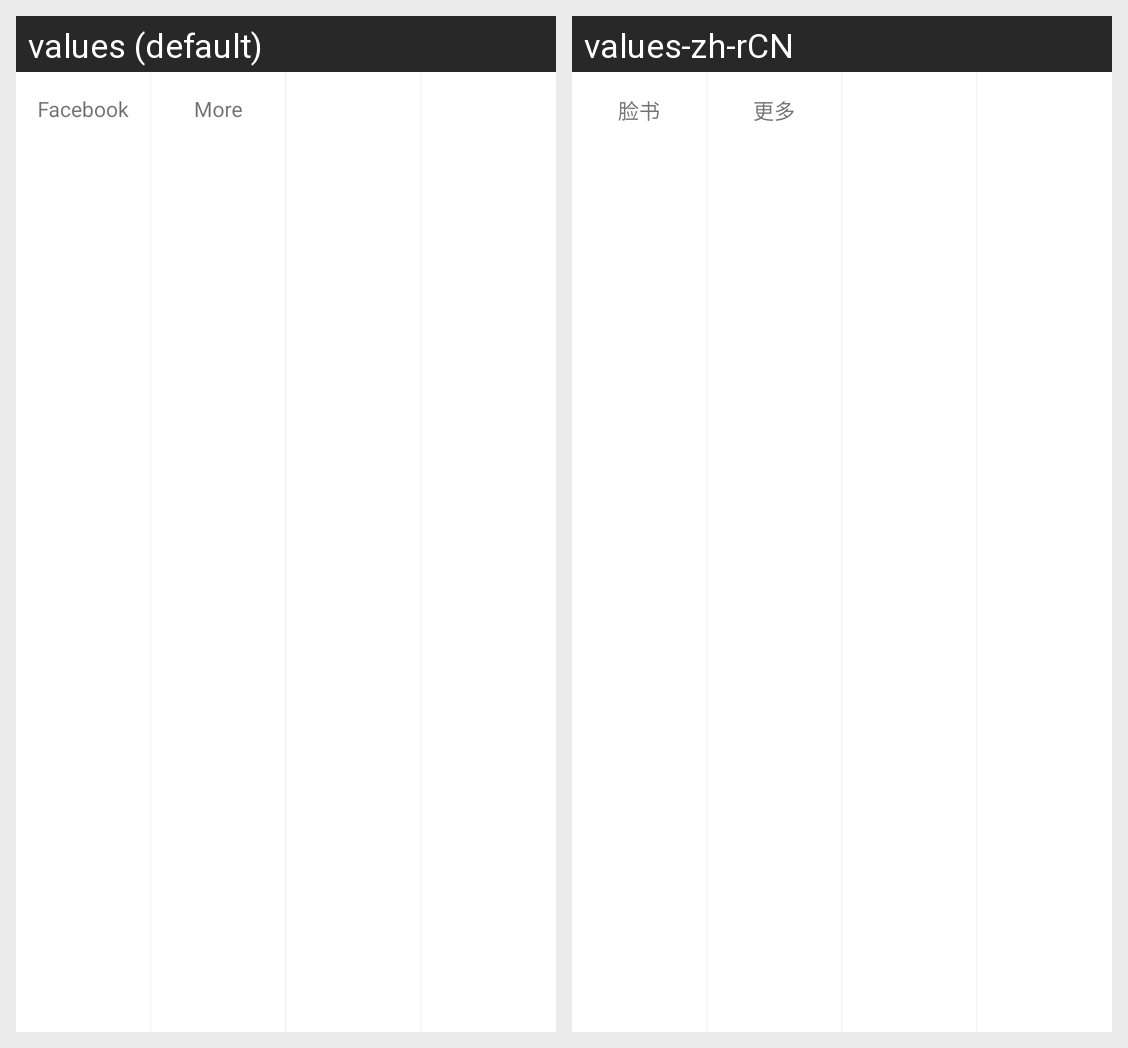

Locale-by-locale string values for the Android screen shown in this grid:
Android screen res/layout/dialog_share.xml rendered under 2 locales, left to right: values (default), values-zh-rCN. Device: Nexus 5 (rendered at 1080×1920; each locale shown at half size, 540×960, under a caption strip naming it); theme Theme.DoraCryptoTools.
Strings drawn on this screen, with the default value and each locale's value (text and hints the layout hard-codes, and strings that could not be matched under every locale, appear in the picture but are not listed):

facebook
  values: Facebook
  values-zh-rCN: 脸书

more
  values: More
  values-zh-rCN: 更多
